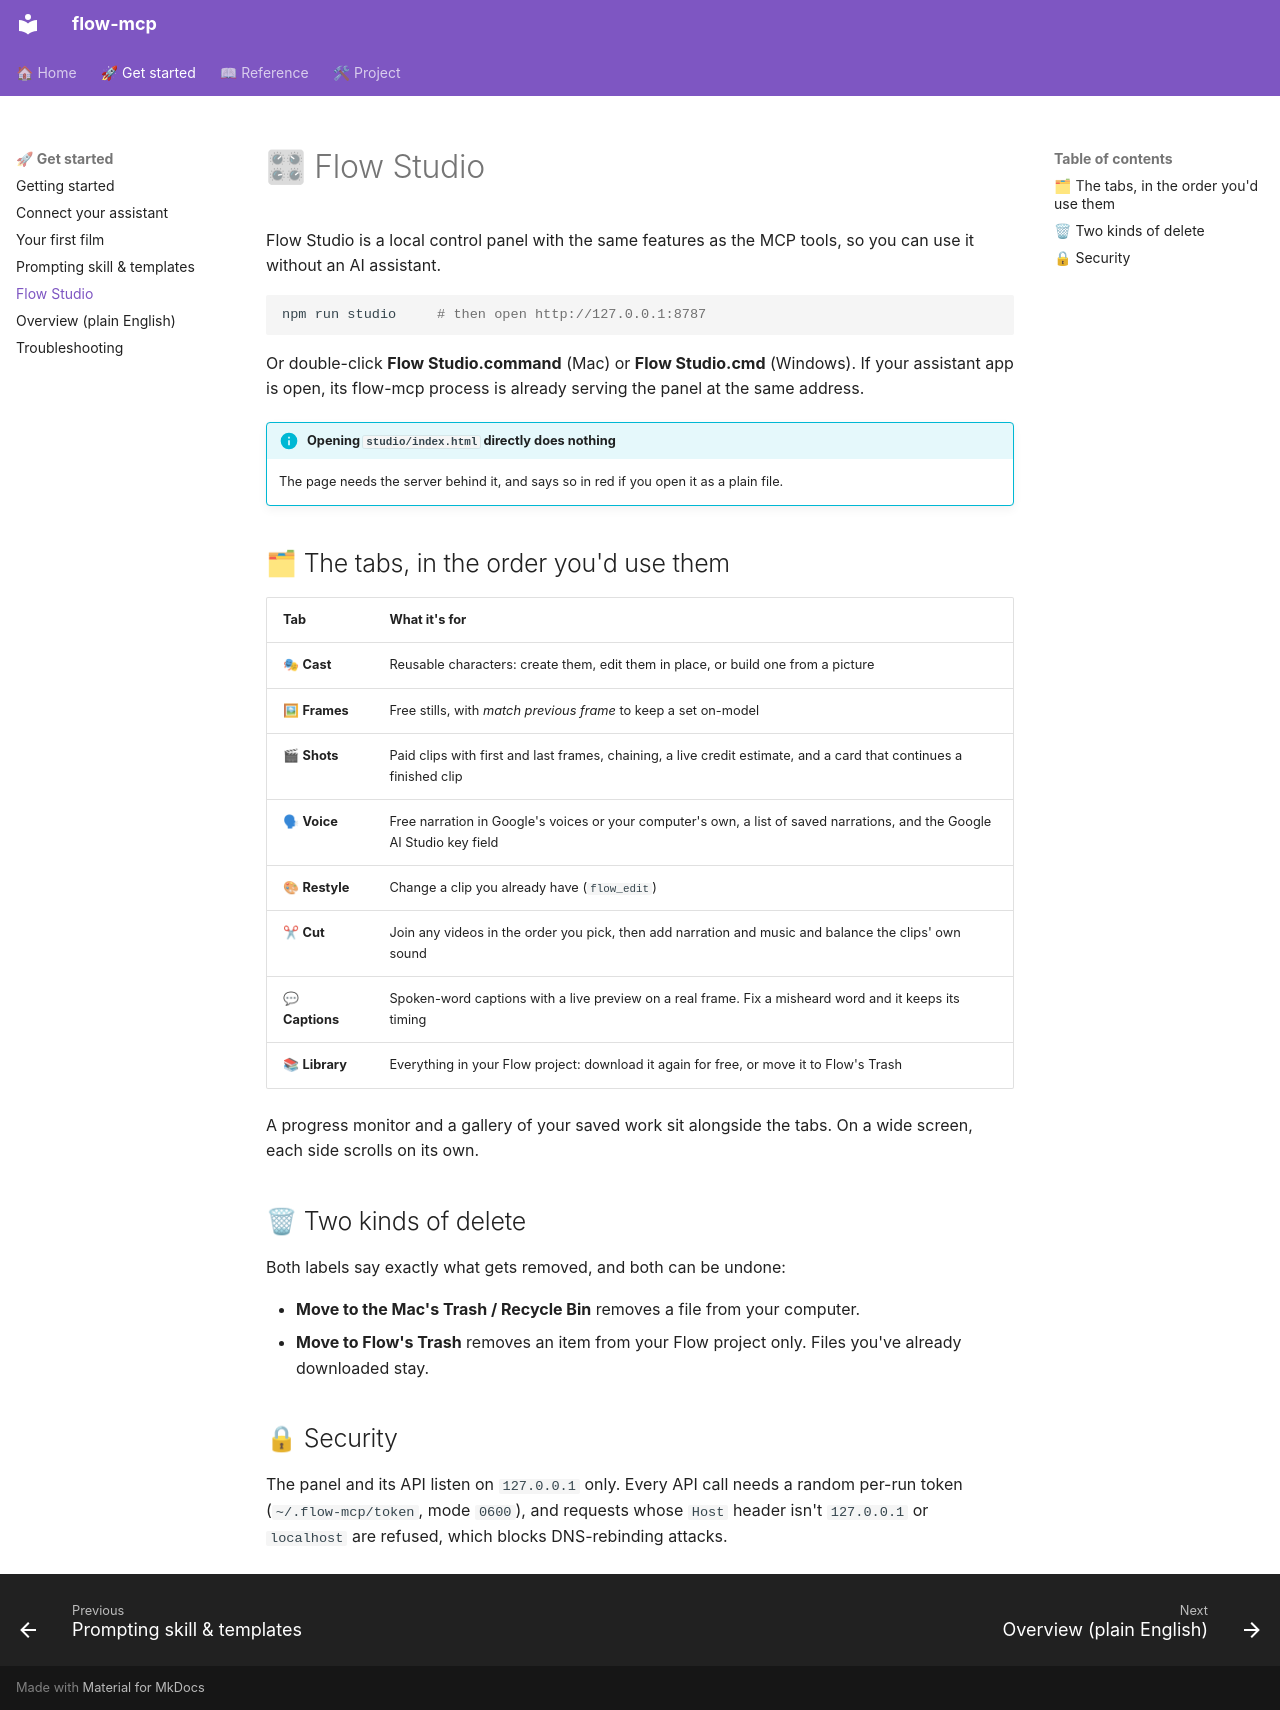

repository: judggernaut/google-flow-mcp · page: guides/studio/index.html · generator: mkdocs

# 🎛 Flow Studio

Flow Studio is a local control panel with the same features as the MCP tools, so you can use it without an AI
assistant.

```bash
npm run studio     # then open http://127.0.0.1:8787
```

Or double-click **Flow Studio.command** (Mac) or **Flow Studio.cmd** (Windows). If your assistant app is open,
its flow-mcp process is already serving the panel at the same address.

!!! info "Opening `studio/index.html` directly does nothing"
    The page needs the server behind it, and says so in red if you open it as a plain file.

## 🗂 The tabs, in the order you'd use them

| Tab | What it's for |
|---|---|
| 🎭 **Cast** | Reusable characters: create them, edit them in place, or build one from a picture |
| 🖼 **Frames** | Free stills, with *match previous frame* to keep a set on-model |
| 🎬 **Shots** | Paid clips with first and last frames, chaining, a live credit estimate, and a card that continues a finished clip |
| 🗣 **Voice** | Free narration in Google's voices or your computer's own, a list of saved narrations, and the Google AI Studio key field |
| 🎨 **Restyle** | Change a clip you already have (`flow_edit`) |
| ✂ **Cut** | Join any videos in the order you pick, then add narration and music and balance the clips' own sound |
| 💬 **Captions** | Spoken-word captions with a live preview on a real frame. Fix a misheard word and it keeps its timing |
| 📚 **Library** | Everything in your Flow project: download it again for free, or move it to Flow's Trash |

A progress monitor and a gallery of your saved work sit alongside the tabs. On a wide screen, each side scrolls
on its own.

## 🗑 Two kinds of delete

Both labels say exactly what gets removed, and both can be undone:

- **Move to the Mac's Trash / Recycle Bin** removes a file from your computer.
- **Move to Flow's Trash** removes an item from your Flow project only. Files you've already downloaded stay.

## 🔒 Security

The panel and its API listen on `127.0.0.1` only. Every API call needs a random per-run token
(`~/.flow-mcp/token`, mode `0600`), and requests whose `Host` header isn't `127.0.0.1` or `localhost` are
refused, which blocks DNS-rebinding attacks.
